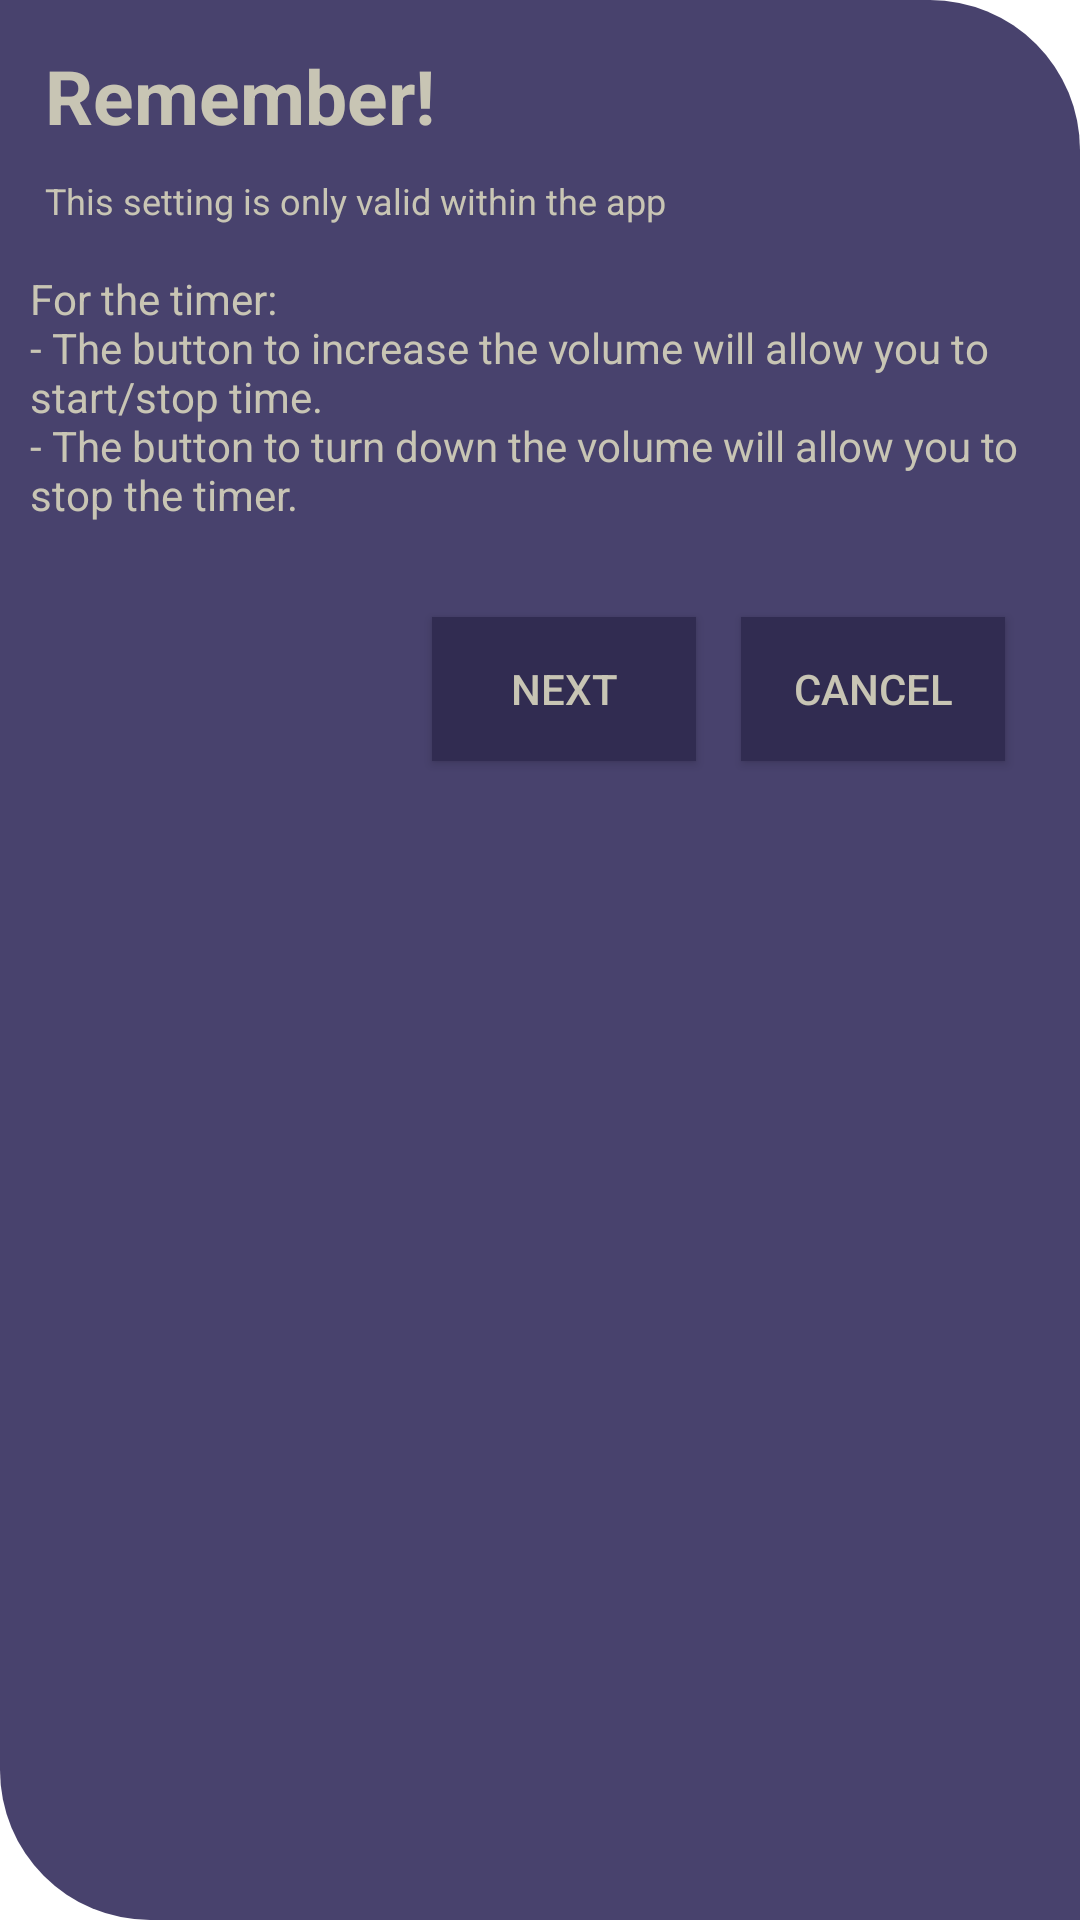

Android layout source for this screen:
<!-- AndroidManifest.xml: fallback theme Theme.MaterialComponents.DayNight.NoActionBar -->
<!-- res/layout/alert_info_sade_buttons.xml -->
<?xml version="1.0" encoding="utf-8"?>
<RelativeLayout xmlns:android="http://schemas.android.com/apk/res/android"
    android:background="@drawable/dialog_round"
    android:layout_width="match_parent"
    android:layout_height="match_parent"
    android:orientation="horizontal"
    android:padding="10dp"
    >
    <LinearLayout
        android:layout_width="match_parent"
        android:layout_height="wrap_content"
        android:id="@+id/titlePage"
        android:orientation="vertical">
        <TextView
            android:id="@+id/textView"
            android:layout_width="wrap_content"
            android:layout_height="wrap_content"
            android:textSize="25sp"
            android:padding="5dp"
            android:textColor="@color/newColorText"
            android:textStyle="bold"
            android:text="@string/info_alert_sade_buttons_title" />
            <TextView
                android:layout_width="wrap_content"
                android:layout_height="wrap_content"
                android:textColor="@color/newColorText"
                android:textStyle="normal"
                android:text="@string/button_sades_fn_work"
                android:padding="5dp"
                android:layout_marginEnd="15dp"
                android:textSize="12sp"/>
    </LinearLayout>

    <TextView
        android:id="@+id/id_info_alert_sade_buttons"
        android:layout_width="wrap_content"
        android:layout_height="wrap_content"
        android:layout_below="@+id/titlePage"
        android:textColor="@color/newColorText"
        android:textStyle="normal"
        android:layout_marginTop="10dp"
        android:text="@string/info_alert_sade_buttons_timer"
        />
    <RelativeLayout
        android:layout_width="wrap_content"
        android:layout_height="wrap_content"
        android:layout_below="@id/id_info_alert_sade_buttons"
        android:id="@+id/labelCheckbox"
        android:visibility="gone"
        android:layout_marginTop="10dp"
        android:orientation="horizontal"
        android:layout_marginBottom="10dp" >
        <TextView
            android:id="@+id/textShowAlertSadeButtons"
            android:layout_width="wrap_content"
            android:layout_height="wrap_content"
            android:textColor="@color/newColorElement"
            android:textSize="12sp"
            android:layout_alignBaseline="@+id/showAlertSadeButtons"
            android:text="@string/info_alert_sade_buttons_disable"
            android:layout_alignParentStart="true"/>
        <CheckBox
            android:layout_width="48dp"
            android:layout_height="48dp"
            android:layout_alignParentEnd="true"
            android:layout_marginTop="-5dp"
            android:contentDescription="@string/yes_no"
            android:layout_toEndOf="@+id/textShowAlertSadeButtons"
            android:id="@+id/showAlertSadeButtons"/>
    </RelativeLayout>

    <Button
        android:id="@+id/buttonCancel"
        android:layout_width="wrap_content"
        android:layout_height="wrap_content"
        android:text="@string/text_button_cancel"
        android:layout_alignParentEnd="true"
        android:layout_alignBaseline="@id/buttonNext"
        android:contentDescription="@string/text_button_cancel"
        android:textColor="@color/newColorText"
        android:layout_marginEnd="15dp"
        android:layout_marginBottom="15dp"
        android:layout_marginTop="15dp"
        android:padding="10dp"
        android:background="@color/newColorBgDark"
        />

    <Button
        android:id="@+id/buttonNext"
        android:layout_width="wrap_content"
        android:layout_height="wrap_content"
        android:layout_below="@id/labelCheckbox"
        android:layout_toStartOf="@+id/buttonCancel"
        android:text="@string/button_next_info_page_edit"
        android:contentDescription="@string/button_next_info_page_edit"
        android:textColor="@color/newColorText"
        android:layout_marginEnd="15dp"
        android:layout_marginBottom="15dp"
        android:padding="10dp"
        android:layout_marginTop="15dp"
        android:background="@color/newColorBgDark"
        />

</RelativeLayout>
<!-- resources referenced by this layout -->
<resources>
  <color name="newColorBgDark">#312C51</color>
  <color name="newColorElement">#F0C38E</color>
  <color name="newColorText">#C8C5B4</color>
  <!-- drawable dialog_round (drawable) -->
  <?xml version="1.0" encoding="utf-8"?>
  <shape xmlns:android="http://schemas.android.com/apk/res/android">
      <solid android:color="@color/newColorBg" />
      <corners
          android:bottomLeftRadius="50dp"
          android:topRightRadius="50dp"/>
      <padding
          android:bottom="32.5dp"
          android:left="32.5dp"
          android:right="22.5dp"
          android:top="22.5dp" />
  </shape>
  <string name="button_next_info_page_edit">Next</string>
  <string name="button_sades_fn_work">This setting is only valid within the app</string>
  <string name="info_alert_sade_buttons_disable">Do not show this message again: </string>
  <string name="info_alert_sade_buttons_timer">For the timer:\n- The button to increase the volume will allow you to start/stop time. \n- The button to turn down the volume will allow you to stop the timer.\n</string>
  <string name="info_alert_sade_buttons_title">Remember!</string>
  <string name="text_button_cancel">Cancel</string>
  <string name="yes_no">Yes/No</string>
  <color name="newColorBg">#48426D</color>
</resources>
